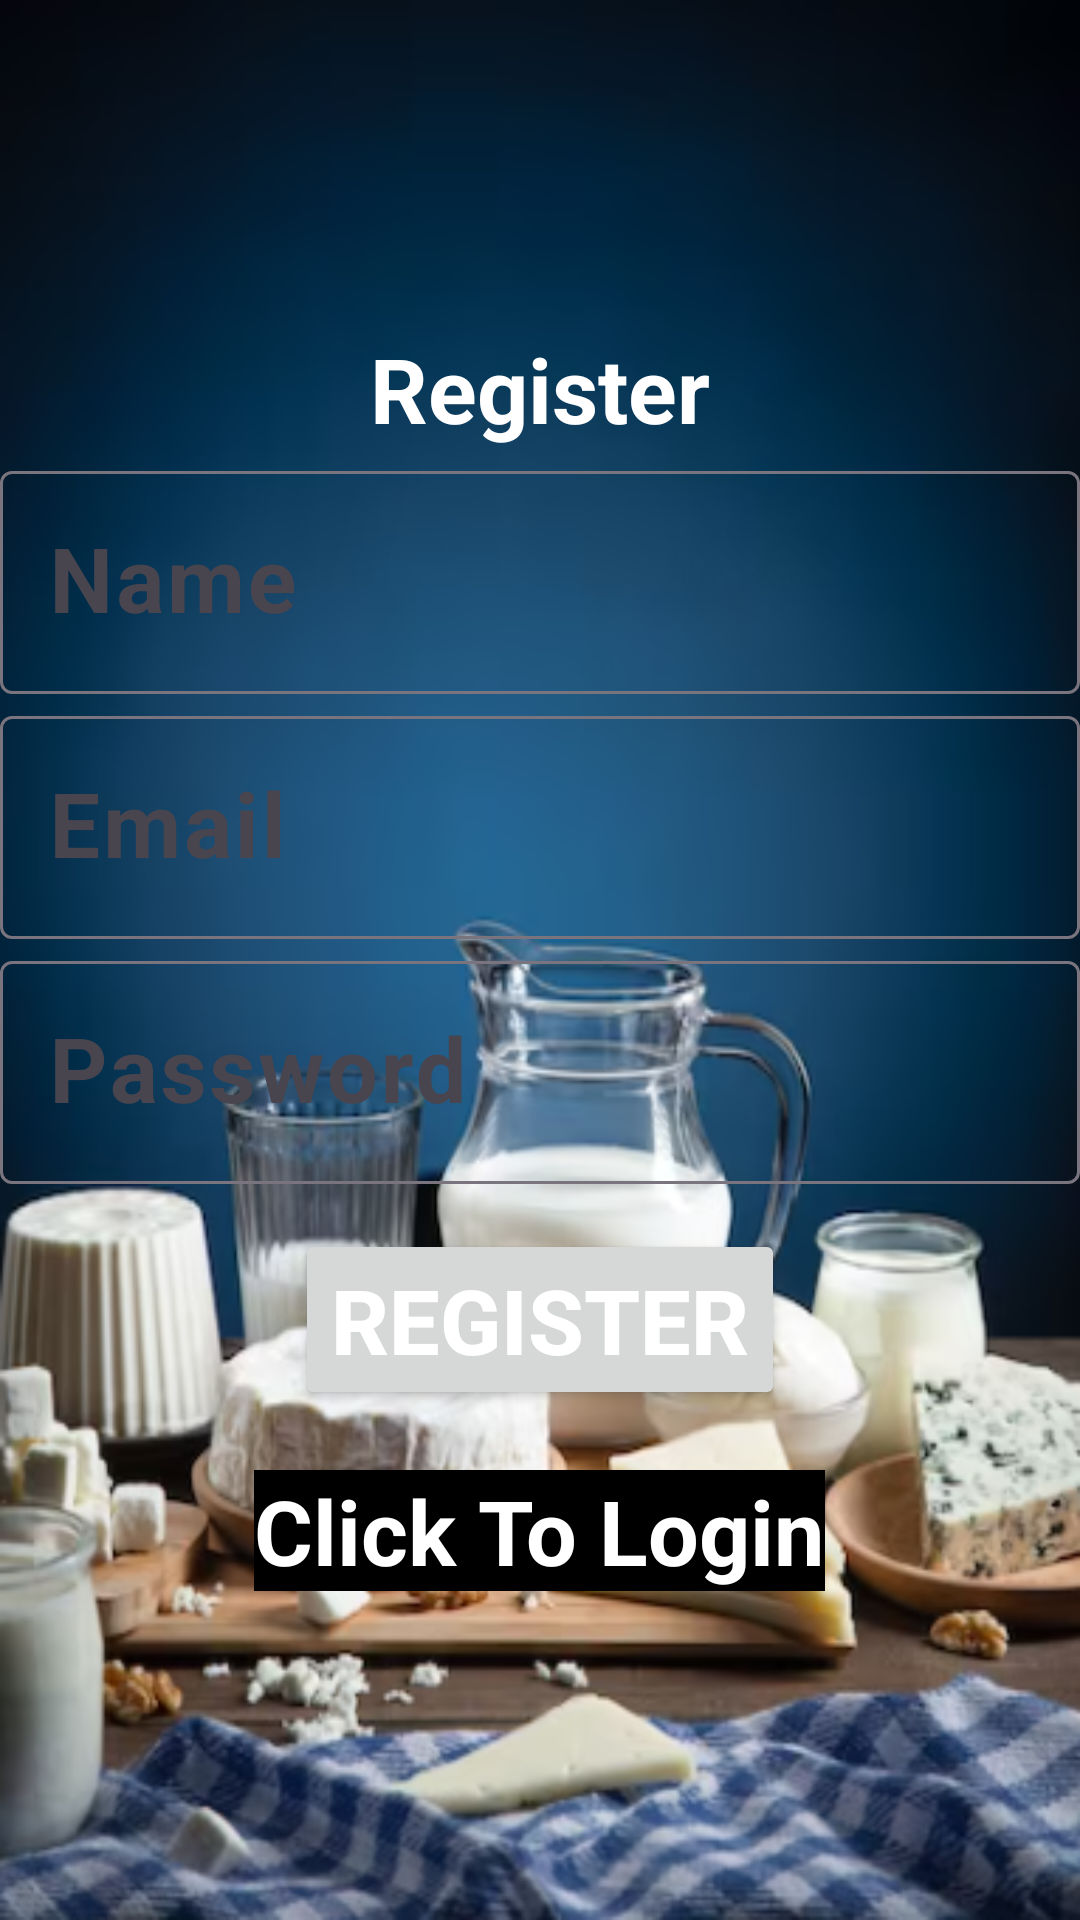

Write the Android layout XML for this screen, with the resource values it uses.
<!-- AndroidManifest.xml: application theme Theme.MilkTickProject -->
<!-- res/layout/activity_register.xml -->
<?xml version="1.0" encoding="utf-8"?>
<LinearLayout xmlns:android="http://schemas.android.com/apk/res/android"
    xmlns:tools="http://schemas.android.com/tools"
    android:layout_width="match_parent"
    android:layout_height="match_parent"
    xmlns:app="http://schemas.android.com/apk/res-auto"
    android:orientation="vertical"
    android:gravity="center"
    tools:context=".RegisterActivity"
    android:background="@drawable/img_1">

    <TextView
        android:text="@string/register"
        android:layout_width="wrap_content"
        android:layout_height="wrap_content"
        android:textColor="@color/white"
        android:textSize="30sp"
        android:textStyle="bold"/>

    <com.google.android.material.textfield.TextInputLayout
        android:layout_width="match_parent"
        android:layout_height="wrap_content"
        app:hintTextAppearance="@style/MyTextInputLayout">

        <com.google.android.material.textfield.TextInputEditText
            android:id="@+id/Rname"
            android:layout_width="match_parent"
            android:layout_height="wrap_content"
            android:hint="@string/name"
            android:textColor="@color/white"
            android:textSize="30sp"
            android:textStyle="bold"
            android:minHeight="48dp"
            android:textColorHint="#546E7A"
            tools:ignore="VisualLintTextFieldSize" />

    </com.google.android.material.textfield.TextInputLayout>

    <com.google.android.material.textfield.TextInputLayout
        android:layout_width="match_parent"
        android:layout_height="wrap_content"
        app:hintTextAppearance="@style/MyTextInputLayout">

        <com.google.android.material.textfield.TextInputEditText
            android:id="@+id/Remail"
            android:layout_width="match_parent"
            android:layout_height="wrap_content"
            android:hint="@string/email"
            android:textColor="@color/white"
            android:textSize="30sp"
            android:textStyle="bold"
            android:minHeight="48dp"
            android:textColorHint="#546E7A"
            tools:ignore="VisualLintTextFieldSize" />

    </com.google.android.material.textfield.TextInputLayout>

    <com.google.android.material.textfield.TextInputLayout
        android:layout_width="match_parent"
        android:layout_height="wrap_content"
        app:hintTextAppearance="@style/MyTextInputLayout">

        <com.google.android.material.textfield.TextInputEditText
            android:id="@+id/Rpassword"
            android:layout_width="match_parent"
            android:layout_height="wrap_content"
            android:hint="@string/password"
            android:textColor="@color/white"
            android:textSize="30sp"
            android:textStyle="bold"
            android:inputType="textPassword"
            android:minHeight="48dp"
            android:textColorHint="#546E7A"
            tools:ignore="VisualLintTextFieldSize" />

    </com.google.android.material.textfield.TextInputLayout>

    <Button
        android:id="@+id/Rbtn"
        android:layout_width="wrap_content"
        android:layout_height="wrap_content"
        android:text="@string/register"
        android:textColor="@color/white"
        android:textSize="30sp"
        android:textStyle="bold"
        android:layout_marginTop="15dp"
        tools:ignore="DuplicateSpeakableTextCheck" />

    <TextView
        android:gravity="center"
        android:layout_marginTop="20dp"
        android:id="@+id/loginNow"
        android:text="@string/click_to_login"
        android:textColor="@color/white"
        android:textSize="30sp"
        android:textStyle="bold"
        android:layout_width="wrap_content"
        android:layout_height="wrap_content"
        android:background="@color/black"/>
</LinearLayout>
<!-- resources referenced by this layout -->
<resources>
  <color name="black">#FF000000</color>
  <color name="white">#FFFFFFFF</color>
  <!-- drawable img_1: png bitmap (drawable, 343976 bytes) -->
  <string name="click_to_login">Click To Login</string>
  <string name="email">Email</string>
  <string name="name">Name</string>
  <string name="password">Password</string>
  <string name="register">Register</string>
  <style name="MyTextInputLayout" parent="@style/Widget.MaterialComponents.TextInputLayout.FilledBox">
          <item name="android:textColorHint">@color/white</item>
          <item name="android:textSize">16sp</item>
      </style>
  <style name="Theme.MilkTickProject" parent="Base.Theme.MilkTickProject" />
  <style name="Base.Theme.MilkTickProject" parent="Theme.Material3.DayNight.NoActionBar">
  
  
      </style>
</resources>
